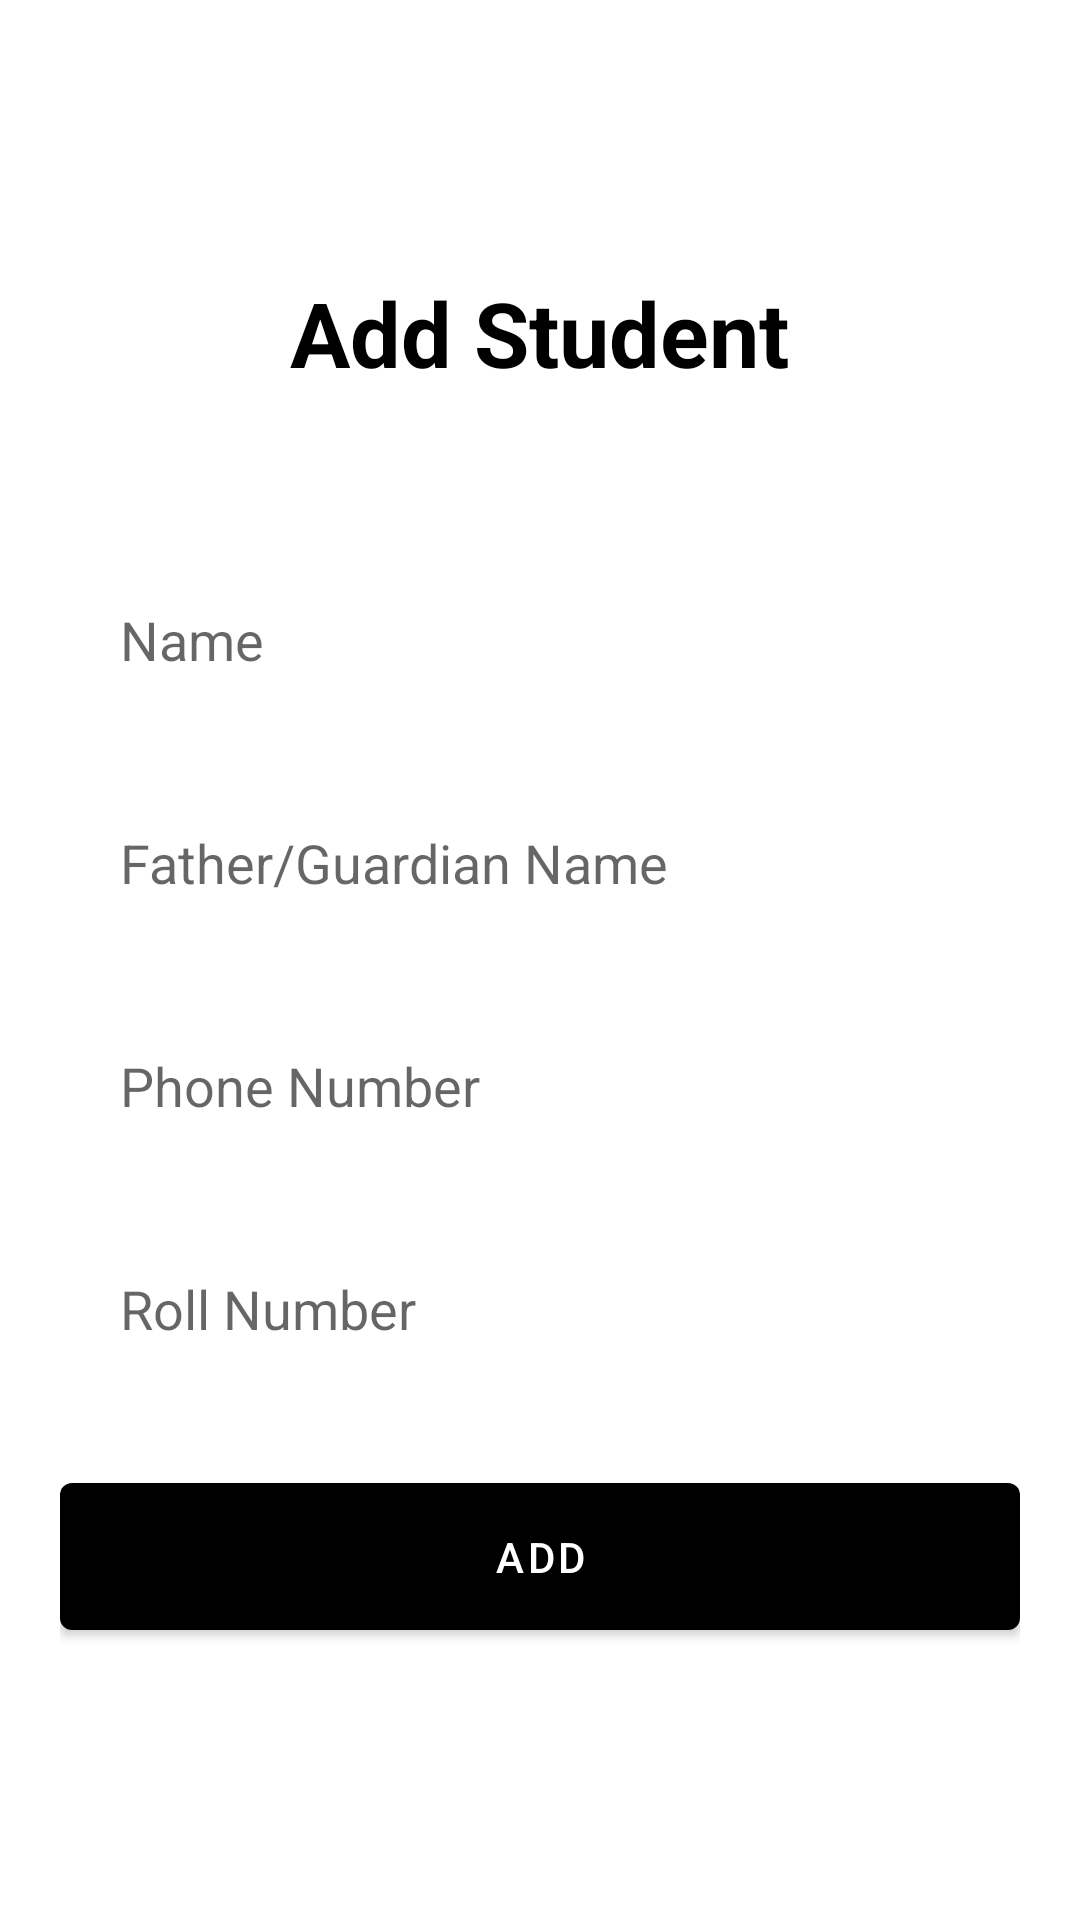

This screen was rendered from an Android layout file. Write that file and the resources it references.
<!-- AndroidManifest.xml: application theme AppTheme -->
<!-- res/layout/activity_add_student.xml -->
<?xml version="1.0" encoding="utf-8"?>
<RelativeLayout xmlns:android="http://schemas.android.com/apk/res/android"
    xmlns:tools="http://schemas.android.com/tools"
    android:layout_width="match_parent"
    android:layout_height="match_parent"
    android:background="@color/colorWhite"
    tools:context=".AddStudentActivity">
    <LinearLayout
        android:layout_gravity="center"
        android:layout_marginStart="20dp"
        android:layout_marginEnd="20dp"
        android:orientation="vertical"
        android:layout_centerInParent="true"
        android:layout_width="match_parent"
        android:layout_height="wrap_content">
        <TextView
            android:id="@+id/tvTitle"
            android:textSize="@dimen/largeText"
            android:textColor="@color/colorPrimary"
            android:textStyle="bold"
            android:text="@string/add_student"
            android:layout_marginBottom="50dp"
            android:layout_width="wrap_content"
            android:layout_gravity="center"
            android:layout_height="wrap_content" />
        <EditText
            android:id="@+id/etName"
            android:inputType="textPersonName"
            android:layout_marginBottom="10dp"
            android:maxLength="39"
            android:hint="@string/name"
            android:textColor="@color/colorPrimary"
            android:background="@drawable/custom_edit_text"
            android:layout_width="match_parent"
            android:layout_height="wrap_content"/>
        <EditText
            android:id="@+id/etGuardianName"
            android:inputType="textPersonName"
            android:maxLength="39"
            android:layout_marginBottom="10dp"
            android:hint="@string/guardianName"
            android:textColor="@color/colorPrimary"
            android:background="@drawable/custom_edit_text"
            android:layout_width="match_parent"
            android:layout_height="wrap_content"/>
        <EditText
            android:id="@+id/etPhoneNumber"
            android:inputType="phone"
            android:layout_marginBottom="10dp"
            android:hint="@string/phone_number"
            android:textColor="@color/colorPrimary"
            android:background="@drawable/custom_edit_text"
            android:layout_width="match_parent"
            android:layout_height="wrap_content"/>
        <EditText
            android:id="@+id/etRollNumber"
            android:inputType="number"
            android:layout_marginBottom="20dp"
            android:hint="@string/roll_number"
            android:textColor="@color/colorPrimary"
            android:background="@drawable/custom_edit_text"
            android:layout_width="match_parent"
            android:layout_height="wrap_content"/>
        <com.google.android.material.button.MaterialButton
            android:id="@+id/btnLogin"
            android:padding="15dp"
            android:textColor="@color/colorWhite"
            android:text="@string/add"
            android:layout_width="match_parent"
            android:onClick="addStudentClicked"
            android:layout_height="wrap_content"/>
    </LinearLayout>
</RelativeLayout>
<!-- resources referenced by this layout -->
<resources>
  <color name="colorPrimary">#000000</color>
  <color name="colorWhite">#ffffff</color>
  <dimen name="largeText">30sp</dimen>
  <!-- drawable custom_edit_text (drawable) -->
  <?xml version="1.0" encoding="utf-8"?>
  <shape android:shape="rectangle"
      xmlns:android="http://schemas.android.com/apk/res/android">
      <solid android:color="@color/colorWhite" />
      <padding android:top="20dp" android:right="20dp" android:left="20dp" android:bottom="20dp" />
  </shape>
  <string name="add">Add</string>
  <string name="add_student">Add Student</string>
  <string name="guardianName">Father/Guardian Name</string>
  <string name="name">Name</string>
  <string name="phone_number">Phone Number</string>
  <string name="roll_number">Roll Number</string>
  <style name="AppTheme" parent="Theme.MaterialComponents.Light.NoActionBar">
          
          <item name="colorPrimary">@color/colorPrimary</item>
          <item name="colorPrimaryDark">@color/colorPrimaryDark</item>
          <item name="colorAccent">@color/colorAccent</item>
          <item name="android:windowLightStatusBar" tools:targetApi="m">true</item>
      </style>
  <color name="colorPrimaryDark">#ffffff</color>
  <color name="colorAccent">#000000</color>
</resources>
